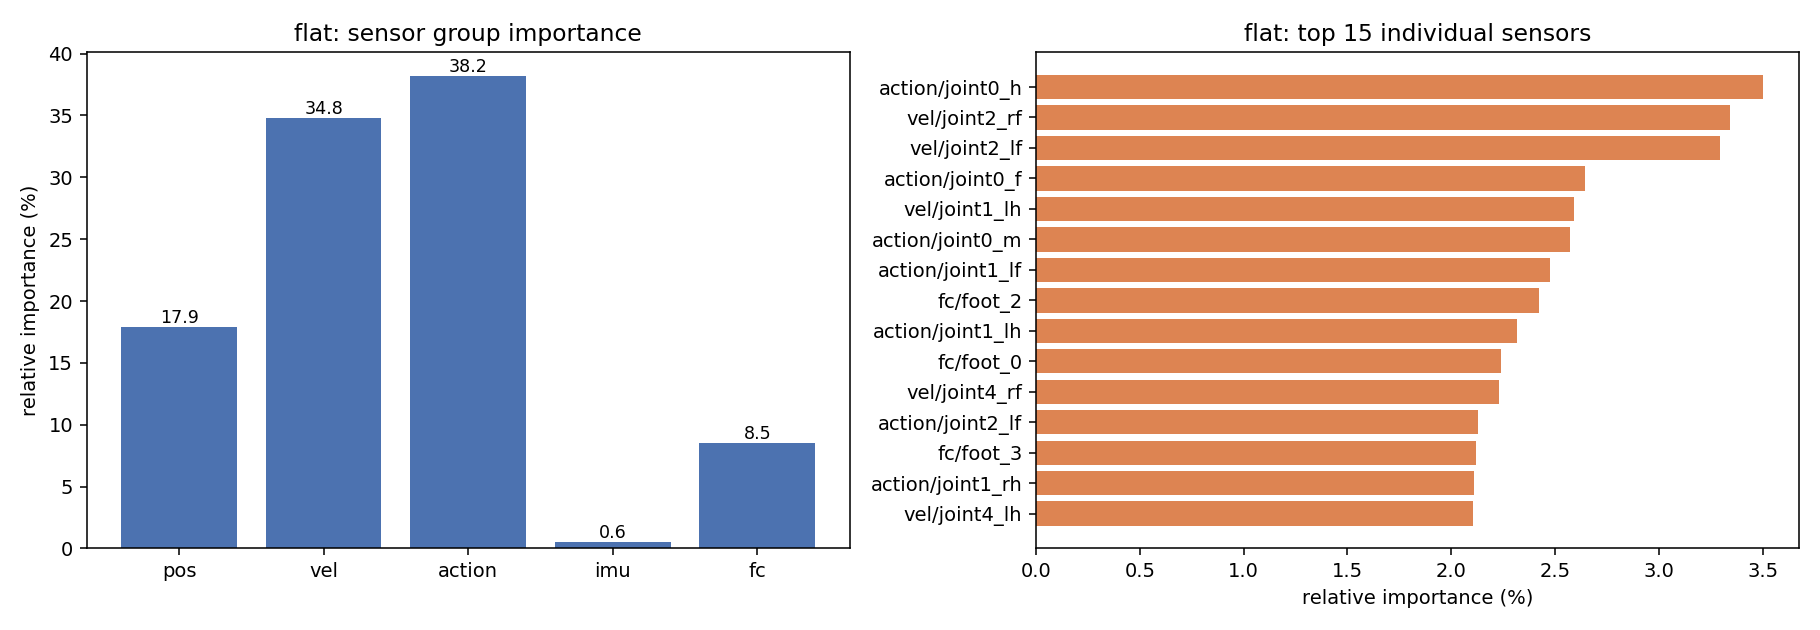

Values plotted in this chart, from the file beside it:
sensor, importance, importance_pct, std
pos/joint0_m, 0.8835, 1.158, 0.5406
pos/joint0_h, 0.866, 1.135, 0.554
pos/joint0_f, 0.8978, 1.177, 0.5766
pos/joint1_rf, 0.5335, 0.6992, 0.4158
pos/joint1_lf, 0.5938, 0.7783, 0.4754
pos/joint1_rh, 0.6973, 0.9139, 0.5278
pos/joint1_lh, 0.8529, 1.118, 0.7356
pos/joint2_rf, 0.7438, 0.9748, 0.636
pos/joint2_lf, 0.8148, 1.068, 0.7189
pos/joint2_rh, 0.4834, 0.6335, 0.5331
pos/joint2_lh, 0.5131, 0.6725, 0.5763
pos/joint3_rf, 0.497, 0.6514, 0.3904
pos/joint3_lf, 0.5873, 0.7697, 0.4763
pos/joint3_rh, 0.4021, 0.5271, 0.2836
pos/joint3_lh, 0.901, 1.181, 0.8596
pos/joint4_rf, 1.063, 1.393, 0.8949
pos/joint4_lf, 1.018, 1.334, 0.4911
pos/joint4_rh, 0.6357, 0.8331, 0.5685
pos/joint4_lh, 0.666, 0.8729, 0.5893
vel/joint0_m, 0.9411, 1.234, 0.5931
vel/joint0_h, 0.7506, 0.9837, 0.451
vel/joint0_f, 0.9247, 1.212, 0.5079
vel/joint1_rf, 1.526, 2, 0.7244
vel/joint1_lf, 1.408, 1.845, 0.7508
vel/joint1_rh, 1.412, 1.851, 0.575
vel/joint1_lh, 1.978, 2.593, 1.042
vel/joint2_rf, 2.551, 3.344, 1.772
vel/joint2_lf, 2.513, 3.293, 1.649
vel/joint2_rh, 0.7993, 1.048, 0.8005
vel/joint2_lh, 1.011, 1.325, 0.7475
vel/joint3_rf, 0.9524, 1.248, 0.4783
vel/joint3_lf, 1.466, 1.922, 0.6247
vel/joint3_rh, 1.343, 1.76, 0.6813
vel/joint3_lh, 1.439, 1.886, 0.7919
vel/joint4_rf, 1.7, 2.228, 0.831
vel/joint4_lf, 1.248, 1.636, 1.17
vel/joint4_rh, 0.9895, 1.297, 0.6279
vel/joint4_lh, 1.607, 2.106, 0.729
action/joint0_m, 1.962, 2.571, 0.6255
action/joint0_h, 2.67, 3.499, 1.15
action/joint0_f, 2.016, 2.642, 0.6064
action/joint1_rf, 1.553, 2.036, 0.7131
action/joint1_lf, 1.889, 2.476, 0.6856
action/joint1_rh, 1.611, 2.111, 0.7035
action/joint1_lh, 1.768, 2.317, 0.7625
action/joint2_rf, 1.221, 1.6, 0.9984
action/joint2_lf, 1.623, 2.127, 1.147
action/joint2_rh, 1.262, 1.654, 0.9323
action/joint2_lh, 0.9482, 1.243, 0.8391
action/joint3_rf, 1.073, 1.406, 0.6342
action/joint3_lf, 1.393, 1.826, 0.6269
action/joint3_rh, 1.468, 1.924, 0.7272
action/joint3_lh, 1.575, 2.064, 0.8679
action/joint4_rf, 1.578, 2.068, 1.191
action/joint4_lf, 1.291, 1.691, 0.6299
action/joint4_rh, 1.145, 1.501, 1.039
action/joint4_lh, 1.101, 1.443, 0.7557
imu/roll, 0.05583, 0.07317, 0.04301
imu/pitch, 0.111, 0.1455, 0.08521
imu/yaw, 0.2589, 0.3393, 0.2126
... 4 more rows
